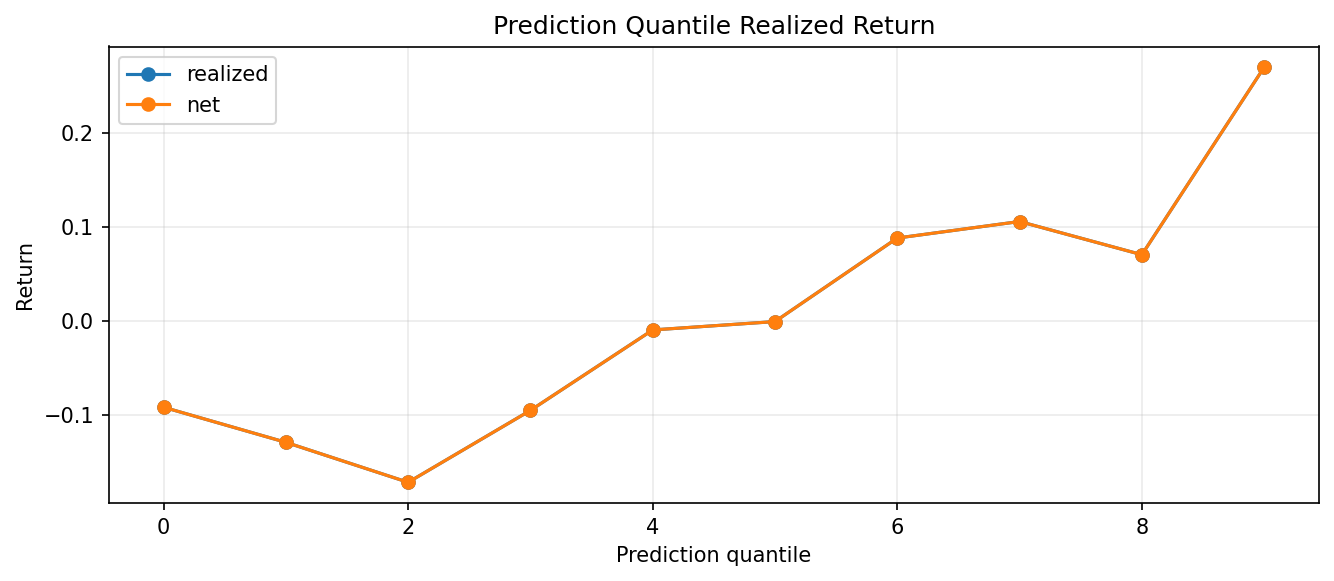

Source data for this figure (header and first rows):
quantile, rows, prediction_mean, expected_net_return_mean, realized_mean, realized_sharpe, hit_rate, turnover_mean, cost_mean, net_return_mean, asset
0, 4380, -1.845, , -0.09138, -0.0351, 0.5247, , , -0.09138, ETHUSD
1, 4380, -0.9848, , -0.1286, -0.05168, 0.5313, , , -0.1286, ETHUSD
2, 4380, -0.612, , -0.1711, -0.06949, 0.532, , , -0.1711, ETHUSD
3, 4380, -0.3396, , -0.09474, -0.03825, 0.5142, , , -0.09474, ETHUSD
4, 4380, -0.1118, , -0.009362, -0.003875, 0.5114, , , -0.009362, ETHUSD
5, 4380, 0.1027, , -0.0004667, -0.0001923, 0.4979, , , -0.0004667, ETHUSD
6, 4380, 0.3327, , 0.08818, 0.03532, 0.5162, , , 0.08818, ETHUSD
7, 4380, 0.6046, , 0.1057, 0.0415, 0.5285, , , 0.1057, ETHUSD
8, 4380, 0.9667, , 0.07047, 0.02734, 0.5084, , , 0.07047, ETHUSD
9, 4380, 1.699, , 0.2694, 0.1097, 0.5363, , , 0.2694, ETHUSD
